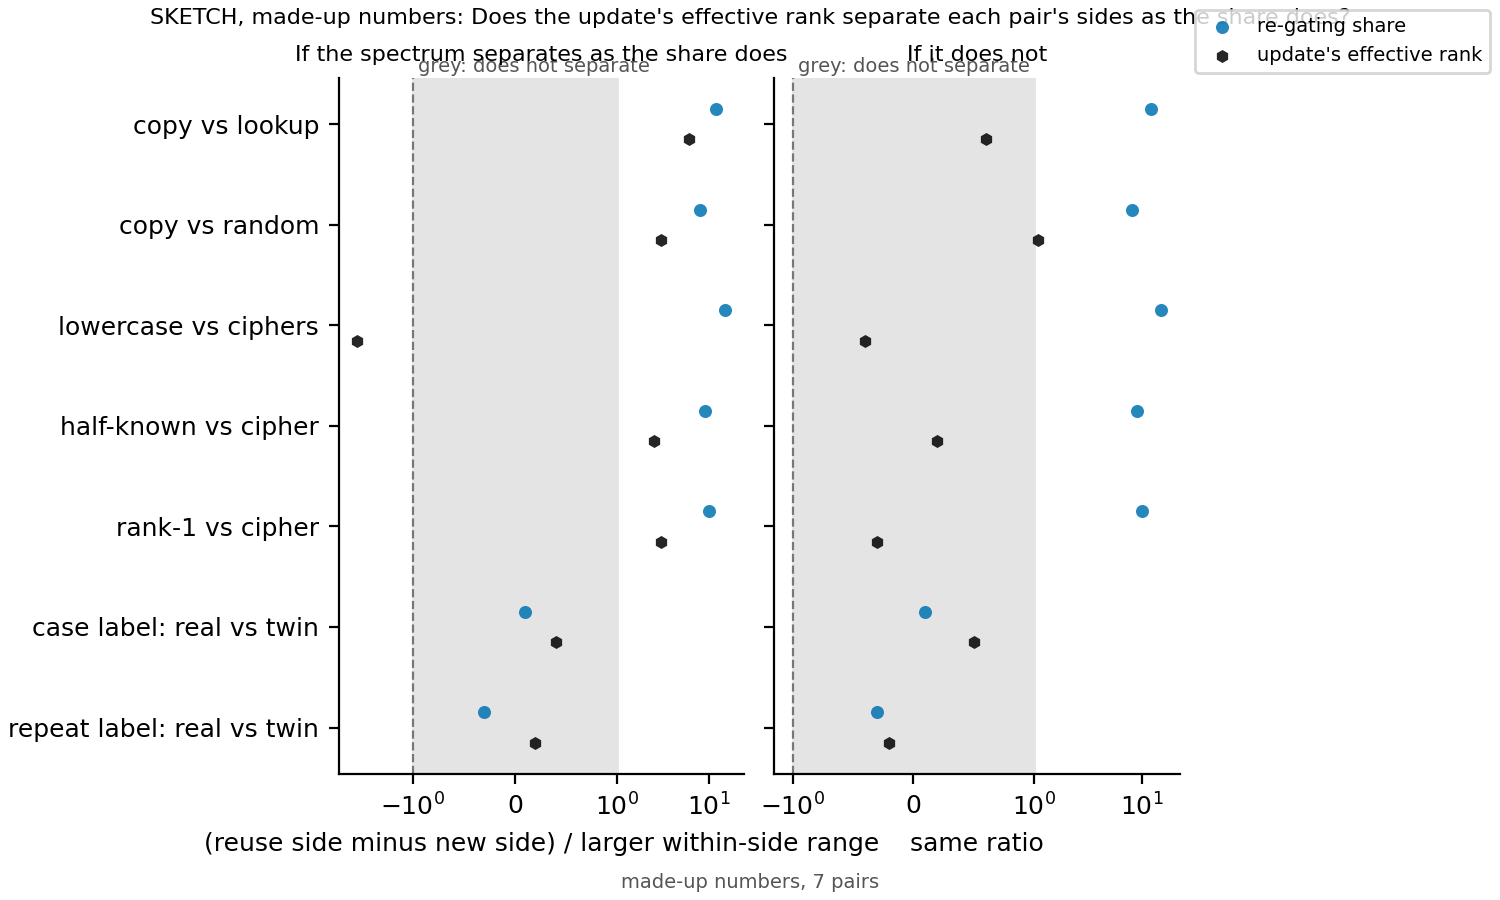

Source data for this figure (header and first rows):
pair, r, erank_a, erank_b
copy vs lookup, 12.0, 6.0, 0.6
copy vs random, 8.0, 3.0, 1.1
lowercase vs ciphers, 15.0, -4.0, -0.4
half-known vs cipher, 9.0, 2.5, 0.2
rank-1 vs cipher, 10.0, 3.0, -0.3
case label: real vs twin, 0.1, 0.4, 0.5
repeat label: real vs twin, -0.3, 0.2, -0.2
